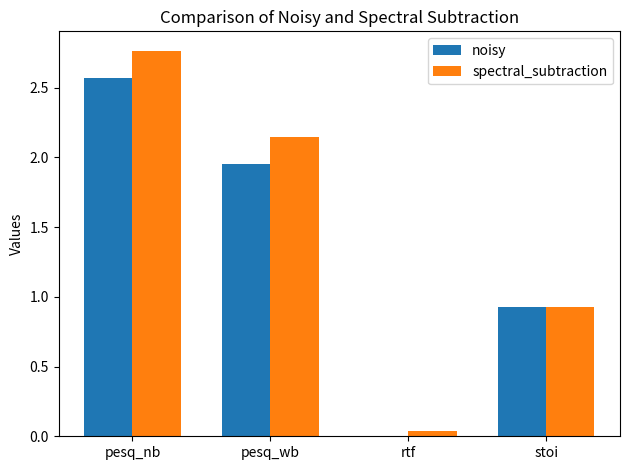

Write Python code to recreate this figure.
import matplotlib.pyplot as plt
from collections import defaultdict
import numpy as np


matric = {
    "noisy": {
        "pesq_nb": 2.5718609927350076,
        "pesq_wb": 1.9527549052046491,
        "rtf": 5.301575962285659e-07,
        "stoi": 0.9275962661988458
    },
    "spectral_subtraction": {
        "pesq_nb": 2.7653248250646167,
        "pesq_wb": 2.14419878083159,
        "rtf": 0.040543086745086866,
        "stoi": 0.9242903495636744
    }
}


labels = ['pesq_nb', 'pesq_wb', 'rtf', 'stoi']


noisy_data = [matric['noisy'][label] for label in labels]


spectral_data = [matric['spectral_subtraction'][label] for label in labels]


x = np.arange(len(labels))

width = 0.35


fig, ax = plt.subplots()


rects1 = ax.bar(x - width/2, noisy_data, width, label='noisy')
rects2 = ax.bar(x + width/2, spectral_data, width, label='spectral_subtraction')

ax.set_xticks(x)
ax.set_xticklabels(labels)
ax.set_ylabel('Values')
ax.set_title('Comparison of Noisy and Spectral Subtraction')
ax.legend()

fig.tight_layout()


plt.show()
